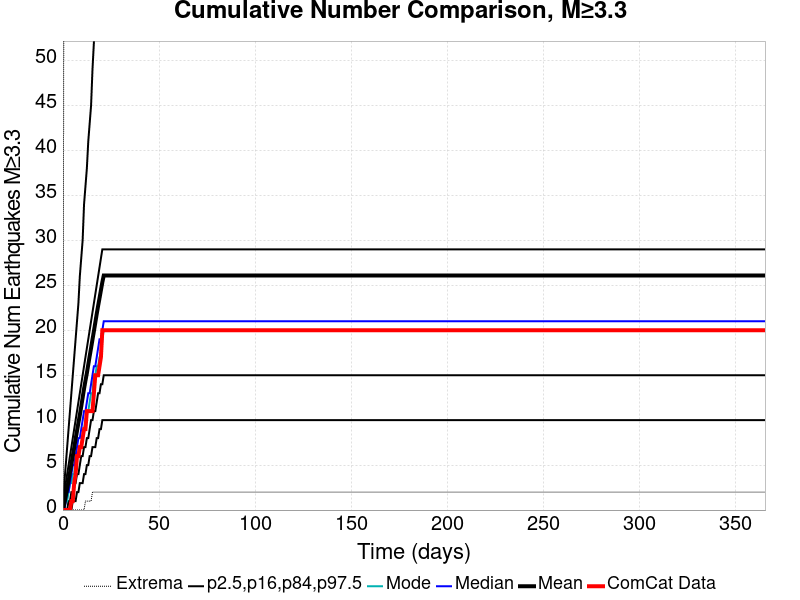

The file beside this chart, header and first rows:
Time (days), ComCat Data, Simulation Mean, Simulation Median, Simulation Mode, Simulation Minimum, Simulation Maximum, 2.5 %-ile, 16 %-ile, 84 %-ile, 97.5 %-ile
0.0, 0.0, 0.0, 0.0, 0.0, 0.0, 0.0, 0.0, 0.0, 0.0, 0.0
0.732, 0.0, 0.7425, 0.0, 0.0, 0.0, 94.0, 0.0, 0.0, 1.0, 3.0
1.464, 0.0, 1.561, 1.0, 1.0, 0.0, 159.0, 0.0, 0.0, 3.0, 5.0
2.196, 0.0, 2.379, 2.0, 1.0, 0.0, 274.0, 0.0, 0.0, 4.0, 7.0
2.928, 0.0, 3.237, 2.0, 2.0, 0.0, 319.0, 0.0, 1.0, 5.0, 9.0
3.66, 0.0, 4.158, 3.0, 3.0, 0.0, 383.0, 0.0, 1.0, 6.0, 11.0
4.392, 1.0, 5.108, 4.0, 3.0, 0.0, 426.0, 0.0, 2.0, 7.0, 13.0
5.124, 1.0, 6.024, 5.0, 4.0, 0.0, 447.0, 1.0, 2.0, 8.0, 15.0
5.856, 3.0, 6.925, 5.0, 4.0, 0.0, 471.0, 1.0, 3.0, 9.0, 17.0
6.588, 4.0, 7.903, 6.0, 6.0, 0.0, 1040, 1.0, 3.0, 10.0, 19.0
7.32, 6.0, 8.81, 7.0, 6.0, 0.0, 1198, 2.0, 4.0, 11.0, 21.0
8.052, 6.0, 9.706, 8.0, 6.0, 0.0, 1307, 2.0, 4.0, 12.0, 23.0
8.784, 7.0, 10.57, 8.0, 7.0, 0.0, 1368, 3.0, 5.0, 13.0, 26.0
9.516, 7.0, 11.51, 9.0, 7.0, 0.0, 1429, 3.0, 6.0, 14.0, 28.0
10.25, 8.0, 12.51, 10.0, 8.0, 0.0, 1480, 3.0, 6.0, 15.0, 30.0
10.98, 9.0, 13.49, 11.0, 9.0, 0.0, 1515, 4.0, 7.0, 16.0, 34.0
11.71, 9.0, 14.39, 11.0, 10.0, 1.0, 1554, 4.0, 7.0, 17.0, 36.0
12.44, 11.0, 15.23, 12.0, 11.0, 1.0, 1581, 5.0, 8.0, 18.0, 38.0
13.18, 11.0, 16.18, 13.0, 11.0, 1.0, 1597, 5.0, 8.0, 19.0, 41.0
13.91, 11.0, 17.12, 13.0, 12.0, 1.0, 1617, 6.0, 9.0, 20.0, 43.0
14.64, 11.0, 18.02, 14.0, 13.0, 1.0, 1641, 6.0, 10.0, 21.0, 45.0
15.37, 11.0, 18.97, 15.0, 13.0, 2.0, 1654, 7.0, 10.0, 22.0, 49.0
16.1, 13.0, 19.89, 16.0, 15.0, 2.0, 1675, 7.0, 11.0, 23.0, 52.0
16.84, 15.0, 20.85, 16.0, 15.0, 2.0, 1696, 7.0, 11.0, 24.0, 55.0
17.57, 15.0, 21.8, 17.0, 16.0, 2.0, 1721, 8.0, 12.0, 25.0, 57.0
18.3, 15.0, 22.71, 18.0, 16.0, 2.0, 1730, 8.0, 13.0, 26.0, 60.0
19.03, 16.0, 23.57, 19.0, 17.0, 2.0, 1749, 9.0, 13.0, 27.0, 63.0
19.76, 17.0, 24.45, 19.0, 17.0, 2.0, 1761, 9.0, 14.0, 28.0, 65.0
20.49, 20.0, 25.33, 20.0, 19.0, 2.0, 1772, 10.0, 14.0, 29.0, 66.0
21.23, 20.0, 26.08, 21.0, 20.0, 2.0, 1788, 10.0, 15.0, 29.0, 68.0
21.96, 20.0, 26.08, 21.0, 20.0, 2.0, 1788, 10.0, 15.0, 29.0, 68.0
22.69, 20.0, 26.08, 21.0, 20.0, 2.0, 1788, 10.0, 15.0, 29.0, 68.0
23.42, 20.0, 26.08, 21.0, 20.0, 2.0, 1788, 10.0, 15.0, 29.0, 68.0
24.15, 20.0, 26.08, 21.0, 20.0, 2.0, 1788, 10.0, 15.0, 29.0, 68.0
24.89, 20.0, 26.08, 21.0, 20.0, 2.0, 1788, 10.0, 15.0, 29.0, 68.0
25.62, 20.0, 26.08, 21.0, 20.0, 2.0, 1788, 10.0, 15.0, 29.0, 68.0
26.35, 20.0, 26.08, 21.0, 20.0, 2.0, 1788, 10.0, 15.0, 29.0, 68.0
27.08, 20.0, 26.08, 21.0, 20.0, 2.0, 1788, 10.0, 15.0, 29.0, 68.0
27.81, 20.0, 26.08, 21.0, 20.0, 2.0, 1788, 10.0, 15.0, 29.0, 68.0
28.55, 20.0, 26.08, 21.0, 20.0, 2.0, 1788, 10.0, 15.0, 29.0, 68.0
29.28, 20.0, 26.08, 21.0, 20.0, 2.0, 1788, 10.0, 15.0, 29.0, 68.0
30.01, 20.0, 26.08, 21.0, 20.0, 2.0, 1788, 10.0, 15.0, 29.0, 68.0
30.74, 20.0, 26.08, 21.0, 20.0, 2.0, 1788, 10.0, 15.0, 29.0, 68.0
31.47, 20.0, 26.08, 21.0, 20.0, 2.0, 1788, 10.0, 15.0, 29.0, 68.0
32.21, 20.0, 26.08, 21.0, 20.0, 2.0, 1788, 10.0, 15.0, 29.0, 68.0
32.94, 20.0, 26.08, 21.0, 20.0, 2.0, 1788, 10.0, 15.0, 29.0, 68.0
33.67, 20.0, 26.08, 21.0, 20.0, 2.0, 1788, 10.0, 15.0, 29.0, 68.0
34.4, 20.0, 26.08, 21.0, 20.0, 2.0, 1788, 10.0, 15.0, 29.0, 68.0
35.13, 20.0, 26.08, 21.0, 20.0, 2.0, 1788, 10.0, 15.0, 29.0, 68.0
35.87, 20.0, 26.08, 21.0, 20.0, 2.0, 1788, 10.0, 15.0, 29.0, 68.0
36.6, 20.0, 26.08, 21.0, 20.0, 2.0, 1788, 10.0, 15.0, 29.0, 68.0
37.33, 20.0, 26.08, 21.0, 20.0, 2.0, 1788, 10.0, 15.0, 29.0, 68.0
38.06, 20.0, 26.08, 21.0, 20.0, 2.0, 1788, 10.0, 15.0, 29.0, 68.0
38.79, 20.0, 26.08, 21.0, 20.0, 2.0, 1788, 10.0, 15.0, 29.0, 68.0
39.53, 20.0, 26.08, 21.0, 20.0, 2.0, 1788, 10.0, 15.0, 29.0, 68.0
40.26, 20.0, 26.08, 21.0, 20.0, 2.0, 1788, 10.0, 15.0, 29.0, 68.0
40.99, 20.0, 26.08, 21.0, 20.0, 2.0, 1788, 10.0, 15.0, 29.0, 68.0
41.72, 20.0, 26.08, 21.0, 20.0, 2.0, 1788, 10.0, 15.0, 29.0, 68.0
42.45, 20.0, 26.08, 21.0, 20.0, 2.0, 1788, 10.0, 15.0, 29.0, 68.0
43.19, 20.0, 26.08, 21.0, 20.0, 2.0, 1788, 10.0, 15.0, 29.0, 68.0
... 440 more rows
